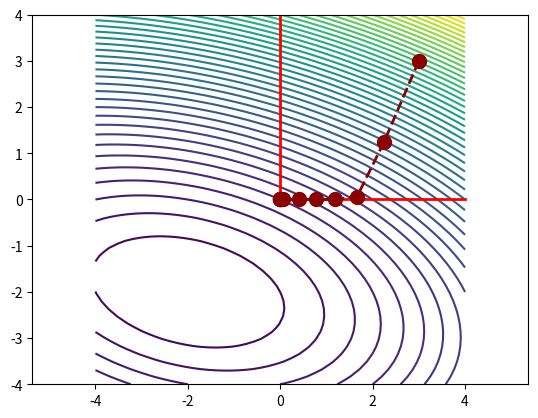
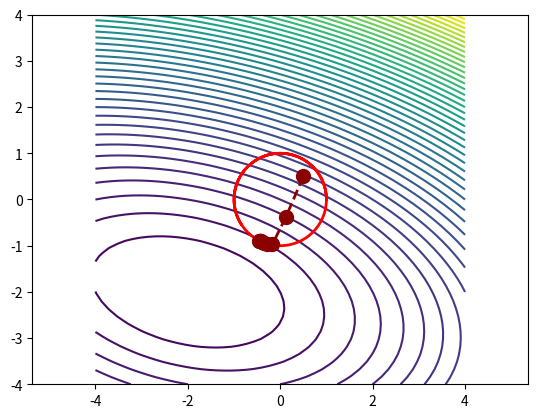

These charts were generated, in order, by the following Python code:
# -*- coding: utf-8 -*-
"""
"""
import os.path
import math
import matplotlib.pyplot as plt
from mpl_toolkits.mplot3d import axes3d
import numpy as np
plt.close("all")


def projected_gradient_descent(x_ini, f, grad, step, eps, proj, n_iter):
    curr = proj(x_ini)
    res = np.matrix(curr)
    n = 0
    if np.dot(grad(curr),grad(curr)) <= eps:
        return res
    else:
        while  np.dot(grad(curr),grad(curr)) > eps:
            curr = proj(curr - step*grad(curr))
            res = np.vstack((res,curr))
            n += 1
            if n==10:
                return res
    return res
    


def projection_positive(x):
    dim = len(x)
    return np.array((x>=0)* x)


def projection_l2(x):
    norm = np.sqrt(np.dot(x,x))
    return x/norm if norm>1 else x

A = np.array([[1.,0.5],[0.5,3.]])/10.
c = np.array([-2.,-2.])
def quad(A, x):
    return A[0,0]*((x[0]-c[0]) ** 2)/2 + A[0,1]*((x[0]-c[0]) *(x[1]-c[1])) + A[1,1]*((x[1]-c[1]) ** 2)/2
    
def quad_grad(A, x):
    return np.dot(A,x-c)
    
f =lambda y: quad(A,y)
df =lambda y: quad_grad(A,y)
d2f =lambda y: A

eps = 1e-2
xmesh, ymesh = np.mgrid[-4:4:50j,-4:4:50j]
fmesh_pos = quad(A, np.array([xmesh, ymesh]))

step = 1
n_iter= 10
x_ini = np.array([3.,3.])
sol_grad_proj_pos = projected_gradient_descent(x_ini, f, df, step, eps,projection_positive, n_iter)
x_ini = np.array([0.5,0.5])
sol_grad_l2 = projected_gradient_descent(x_ini, f, df, step, eps, projection_l2, n_iter)

plt.figure()
ax = plt.axes()
plt.axis("equal")
plt.contour(xmesh, ymesh, fmesh_pos, 50)
plt.plot([0,0], [0,4],lw=2 ,c='red')
plt.plot([0,4], [0,0],lw=2 ,c='red')
plt.plot(sol_grad_proj_pos[:,0], sol_grad_proj_pos[:,1], "--o",c='darkred', lw=2,markersize=10)
plt.savefig('3-1.png')

plt.figure()
ax = plt.axes()
plt.axis("equal")
plt.contour(xmesh, ymesh, fmesh_pos, 50)
plt.plot(np.cos(np.arange(0,10,1e-2)),np.sin(np.arange(0,10,1e-2)),lw=2 ,c='red')
plt.plot(sol_grad_l2[:,0], sol_grad_l2[:,1], "--o",c='darkred', lw=2,markersize=10)
plt.savefig('3-2.png')